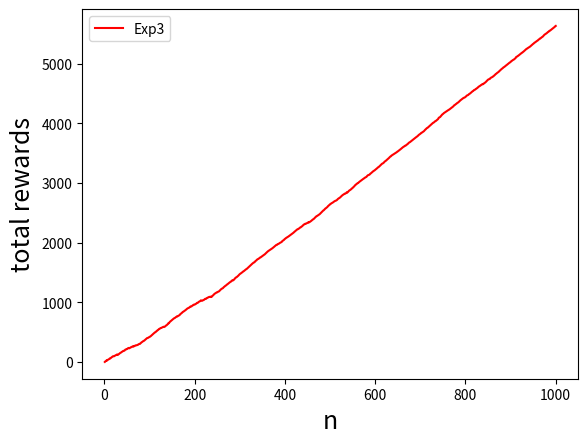

This figure's Python source:
import pandas as pd
from matplotlib import pyplot as plt
import numpy as np
import os
import sys

'''
***重要警告***
reward_list中的所有奖励都要归一化后再运行,否则可能会有始终选择一个摇杆的情况发生
'''

class Exp3(object):
    def __init__(self,rocker_num:int ,round:int ,reward_list: dict,gamma:float) :
        """
        rocker_num:摇杆数量 \
        round :回合数 \ 
        reward_list :奖励列表 \
        gamma :探索比例
        """
        self.rocker_num=rocker_num
        self.round=round
        self.reward_list=reward_list
        self.gamma=gamma
     
        #每个摇臂的权重和概率分布
        self.w=dict(zip(range(1,rocker_num+1),rocker_num*[1]))
        self.p=dict(zip(range(1,rocker_num+1),rocker_num*[0]))

        #字典记录每个摇臂的选择的次数
        self.rocker_count=dict(zip(range(1,rocker_num+1),rocker_num*[0]))
        #字典记录每个摇臂的均值
        self.rocker_mean=dict(zip(range(1,rocker_num+1),rocker_num*[0]))

        #列表记录每个行动选择的摇臂（1,rocker_num）
        self.action=[0]*(round+1)
        #当前回合
        self.present_round=0
        #每个回合的累计回报
        self.cumulative_rewards_history=[0]*(round+1)

    # 返回对应摇杆的第Round轮的奖励
    def get_reward(self ,Rocker:int ,Round:int)-> int:
        return self.reward_list[Rocker][Round-1]
    
    #绘制图像
    def plot(self,colors,policy,linestyle):
        plt.figure(1)
        plt.plot(range(1,self.round+1),
                 self.cumulative_rewards_history[1:self.round+1],
                 colors,label=policy,linestyle=linestyle)
        plt.legend()
        plt.xlabel('n',fontsize=18)
        plt.ylabel('total rewards', fontsize=18)
        plt.show()
    
    #概率p迭代
    def __p_iteration(self):
        w_sum=sum(self.w.values())
        for i in self.p.keys():
            self.p[i]=(1-self.gamma)*self.w[i]/w_sum+self.gamma/self.rocker_num
    
    #权重w迭代
    def __w_iteration(self,choose_rocker):
        R=self.get_reward(choose_rocker,self.present_round)/self.p[choose_rocker]
        self.w[choose_rocker]=self.w[choose_rocker]*np.exp(R*self.gamma/self.rocker_num)

    #根据概率分布选择摇臂
    def __choose_rocker(self,random):
        sum=0
        for i in self.p.keys():
            sum=sum+self.p[i]
            if sum>=random :
                return i

    # 强化训练
    def train(self):
        # 选择均值最大的摇臂
        for i in range(1,self.round+1):
            self.present_round=i
            self.__p_iteration()
            choose_rocker=self.__choose_rocker(np.random.random())
            self.__w_iteration(choose_rocker)

            present_reward=self.get_reward(choose_rocker,i)
            self.cumulative_rewards_history[i]=self.cumulative_rewards_history[i-1]+present_reward

            # 修改类变量
            self.action[i]=choose_rocker
            self.rocker_mean[choose_rocker]=(self.rocker_mean.get(choose_rocker,0)*self.rocker_count.get(choose_rocker,0) + present_reward) \
                                            /(self.rocker_count.get(choose_rocker,0)+1)
            self.rocker_count[choose_rocker]=self.rocker_count.get(choose_rocker,0)+1
            

if __name__=='__main__':
    l=1000
    a={}
    a[1]=np.random.normal(loc=4.0,scale=3,size=(l))
    a[2]=np.random.normal(loc=6.0,scale=2,size=(l))
    a[3]=np.random.normal(loc=4.5,scale=3.5,size=(l))
    a[4]=np.random.normal(loc=2,scale=7,size=(l))
    

    k=Exp3(4,l,a,0.1)
    k.train()
    k.plot(colors='r',policy='Exp3',linestyle='-')
    print(k.rocker_count)
    # print(a[1][0])
